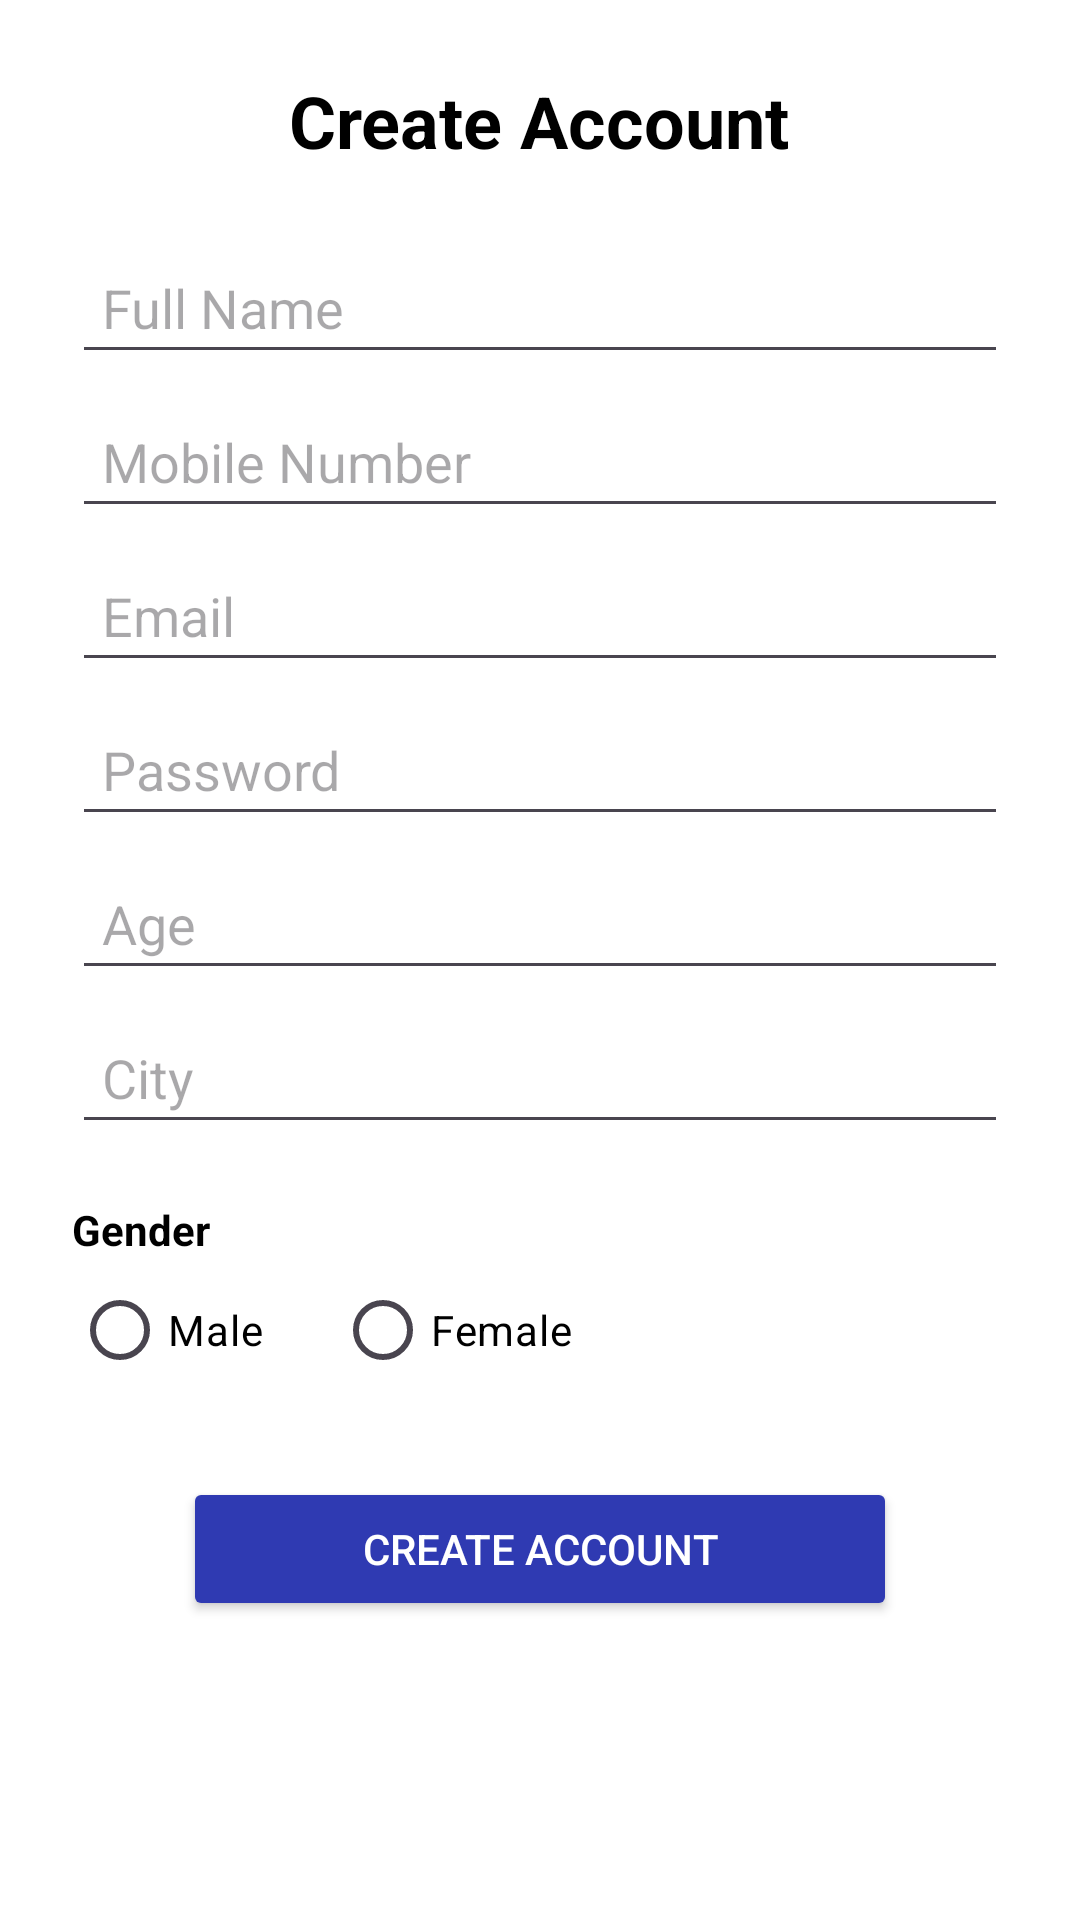

Reconstruct the res/layout file that produces this screen, plus the resources it refers to.
<!-- AndroidManifest.xml: application theme Theme.MyDoctor -->
<!-- res/layout/activity_sign_up.xml -->
<?xml version="1.0" encoding="utf-8"?>
<ScrollView xmlns:android="http://schemas.android.com/apk/res/android"
    android:layout_width="match_parent"
    android:background="@color/white"
    android:layout_height="match_parent">
    <LinearLayout
        android:layout_width="match_parent"
        android:layout_height="match_parent"
        android:orientation="vertical"
        android:background="@color/white"
        android:padding="24dp">
        <TextView
            android:layout_width="wrap_content"
            android:layout_height="wrap_content"
            android:text="Create Account"
            android:textColor="@color/black"
            android:textSize="24sp"
            android:textStyle="bold"
            android:layout_gravity="center"
            android:layout_marginBottom="24dp"/>
        <EditText
            android:id="@+id/etName"
            android:layout_width="match_parent"
            android:layout_height="wrap_content"
            android:layout_marginBottom="7dp"
            android:textColor="@color/black"
            android:padding="10dp"
            android:hint="Full Name"
            android:inputType="text"/>
        <EditText
            android:id="@+id/etMobile"
            android:layout_width="match_parent"
            android:layout_height="wrap_content"
            android:layout_marginBottom="7dp"
            android:hint="Mobile Number"
            android:padding="10dp"
            android:textColor="@color/black"
            android:inputType="phone"
            android:maxLength="10"/>
        <EditText
            android:id="@+id/etEmail"
            android:layout_width="match_parent"
            android:layout_height="wrap_content"
            android:layout_marginBottom="7dp"
            android:hint="Email"
            android:padding="10dp"
            android:textColor="@color/black"
            android:inputType="textEmailAddress"/>
        <EditText
            android:id="@+id/etPassword"
            android:layout_width="match_parent"
            android:layout_height="wrap_content"
            android:hint="Password"
            android:padding="10dp"
            android:layout_marginBottom="7dp"
            android:textColor="@color/black"
            android:inputType="textPassword"/>
        <EditText
            android:id="@+id/etAge"
            android:layout_width="match_parent"
            android:layout_height="wrap_content"
            android:hint="Age"
            android:padding="10dp"
            android:layout_marginBottom="7dp"
            android:textColor="@color/black"
            android:inputType="number"/>
        <EditText
            android:id="@+id/etCity"
            android:layout_width="match_parent"
            android:layout_height="wrap_content"
            android:layout_marginBottom="7dp"
            android:textColor="@color/black"
            android:padding="10dp"
            android:hint="City"
            android:inputType="text"/>
        <TextView
            android:text="Gender"
            android:textStyle="bold"
            android:layout_width="wrap_content"
            android:layout_height="wrap_content"
            android:textColor="@color/black"
            android:layout_marginTop="12dp"/>
        <RadioGroup
            android:id="@+id/rgGender"
            android:orientation="horizontal"
            android:textColor="@color/black"
            android:layout_width="wrap_content"
            android:layout_height="wrap_content">
            <RadioButton
                android:id="@+id/rbMale"
                android:text="Male"
                android:textColor="@color/black"
                android:layout_width="wrap_content"
                android:layout_height="wrap_content"/>
            <RadioButton
                android:id="@+id/rbFemale"
                android:text="Female"
                android:textColor="@color/black"
                android:layout_width="wrap_content"
                android:layout_height="wrap_content"
                android:layout_marginStart="24dp"/>
        </RadioGroup>
        <Button
            android:id="@+id/btnSignup"
            android:layout_width="238dp"
            android:layout_height="wrap_content"
            android:layout_gravity="center"
            android:layout_marginTop="25dp"
            android:backgroundTint="@color/blue"
            android:text="Create Account"
            android:textColor="@color/white" />
    </LinearLayout>
</ScrollView>
<!-- resources referenced by this layout -->
<resources>
  <color name="black">#FF000000</color>
  <color name="blue"> #2F3AB2</color>
      #2F3AB2
  <color name="white">#FFFFFFFF</color>
  <style name="Theme.MyDoctor" parent="Base.Theme.MyDoctor" />
  <style name="Base.Theme.MyDoctor" parent="Theme.Material3.DayNight.NoActionBar">
          <item name="android:statusBarColor">@android:color/transparent</item>
          <item name="android:windowLightStatusBar">true</item>
      </style>
</resources>
